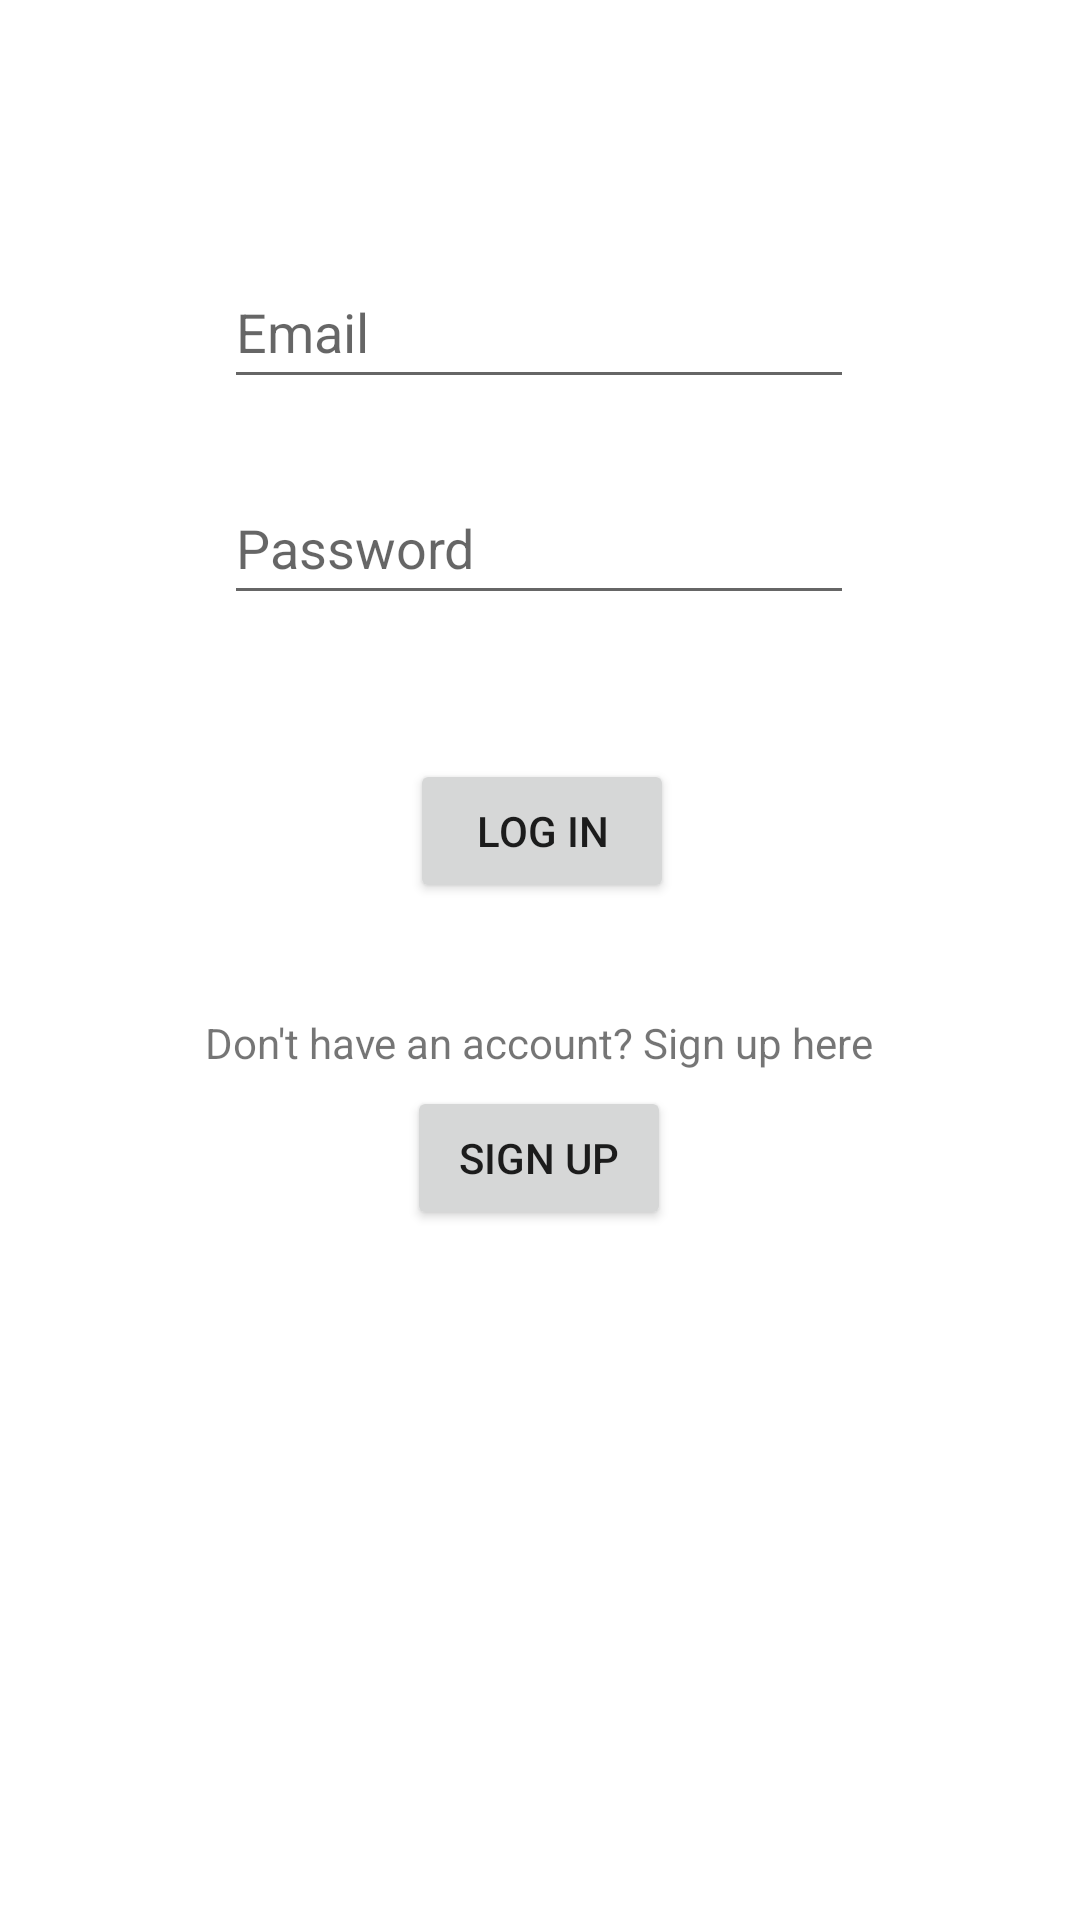

Reconstruct the res/layout file that produces this screen, plus the resources it refers to.
<!-- AndroidManifest.xml: application theme Theme.Elucidate -->
<!-- res/layout/activity_login.xml -->
<?xml version="1.0" encoding="utf-8"?>
<androidx.constraintlayout.widget.ConstraintLayout xmlns:android="http://schemas.android.com/apk/res/android"
    xmlns:app="http://schemas.android.com/apk/res-auto"
    xmlns:tools="http://schemas.android.com/tools"
    android:layout_width="match_parent"
    android:layout_height="match_parent"
    tools:context=".Login">

    <EditText
        android:id="@+id/loginEmailAddress"
        android:layout_width="wrap_content"
        android:layout_height="wrap_content"
        android:layout_marginStart="100dp"
        android:layout_marginTop="147dp"
        android:layout_marginEnd="101dp"
        android:layout_marginBottom="12dp"
        android:ems="10"
        android:hint="@string/email"
        android:inputType="textEmailAddress"
        android:minHeight="48dp"
        app:layout_constraintBottom_toTopOf="@+id/loginPassword"
        app:layout_constraintEnd_toEndOf="parent"
        app:layout_constraintStart_toStartOf="parent"
        app:layout_constraintTop_toTopOf="parent" />

    <EditText
        android:id="@+id/loginPassword"
        android:layout_width="wrap_content"
        android:layout_height="wrap_content"
        android:layout_marginStart="100dp"
        android:layout_marginTop="12dp"
        android:layout_marginEnd="101dp"
        android:layout_marginBottom="27dp"
        android:ems="10"
        android:hint="@string/password"
        android:inputType="textPassword"
        android:minHeight="48dp"
        app:layout_constraintBottom_toTopOf="@+id/btnLogin"
        app:layout_constraintEnd_toEndOf="parent"
        app:layout_constraintStart_toStartOf="parent"
        app:layout_constraintTop_toBottomOf="@+id/loginEmailAddress" />

    <Button
        android:id="@+id/btnLogin"
        android:layout_width="wrap_content"
        android:layout_height="wrap_content"
        android:layout_marginStart="163dp"
        android:layout_marginTop="21dp"
        android:layout_marginEnd="162dp"
        android:layout_marginBottom="401dp"
        android:text="@string/login"
        app:layout_constraintBottom_toBottomOf="parent"
        app:layout_constraintEnd_toEndOf="parent"
        app:layout_constraintStart_toStartOf="parent"
        app:layout_constraintTop_toBottomOf="@+id/loginPassword" />

    <TextView
        android:id="@+id/textViewRegister"
        android:layout_width="wrap_content"
        android:layout_height="wrap_content"
        android:layout_marginStart="93dp"
        android:layout_marginTop="61dp"
        android:layout_marginEnd="94dp"
        android:layout_marginBottom="307dp"
        android:text="@string/don_t_have_an_account_sign_up_here"
        app:layout_constraintBottom_toBottomOf="parent"
        app:layout_constraintEnd_toEndOf="parent"
        app:layout_constraintStart_toStartOf="parent"
        app:layout_constraintTop_toBottomOf="@+id/btnLogin" />

    <Button
        android:id="@+id/btnSignUpLink"
        android:layout_width="wrap_content"
        android:layout_height="wrap_content"
        android:layout_marginStart="158dp"
        android:layout_marginTop="16dp"
        android:layout_marginEnd="159dp"
        android:layout_marginBottom="241dp"
        android:text="@string/signup"
        app:layout_constraintBottom_toBottomOf="parent"
        app:layout_constraintEnd_toEndOf="parent"
        app:layout_constraintStart_toStartOf="parent"
        app:layout_constraintTop_toBottomOf="@+id/textViewRegister" />
</androidx.constraintlayout.widget.ConstraintLayout>
<!-- resources referenced by this layout -->
<resources>
  <string name="don_t_have_an_account_sign_up_here">Don\'t have an account? Sign up here</string>
  <string name="email">Email</string>
  <string name="login">Log in</string>
  <string name="password">Password</string>
  <string name="signup">Sign up</string>
  <style name="Theme.Elucidate" parent="Theme.MaterialComponents.DayNight.DarkActionBar">
          
          <item name="colorPrimary">@color/teal_200</item>
          <item name="colorPrimaryVariant">@color/teal_700</item>
          <item name="colorOnPrimary">@color/white</item>
          
          <item name="colorSecondary">@color/teal_200</item>
          <item name="colorSecondaryVariant">@color/teal_700</item>
          <item name="colorOnSecondary">@color/black</item>
          
          <item name="android:statusBarColor" tools:targetApi="l">?attr/colorPrimaryVariant</item>
          
      </style>
  <!-- not gathered from this repository: default colours our renderer supplied (Android Studio template values) -->
  <color name="teal_200">#FF03DAC5</color>
  <color name="teal_700">#FF018786</color>
  <color name="black">#FF000000</color>
  <color name="white">#FFFFFFFF</color>
</resources>
